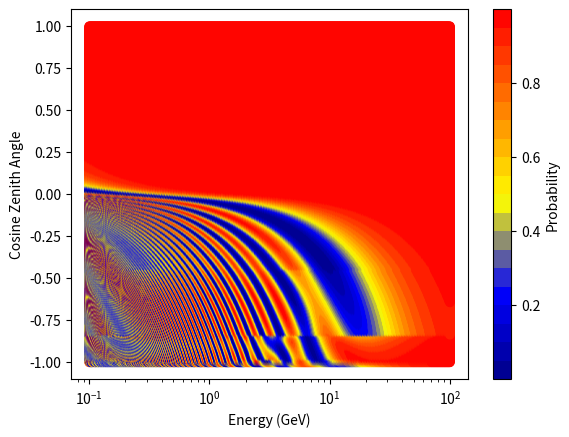

The script that saved this image:

# --------------------------------------------------------------------------------
# Caroline Fengler, 06.01.2026
# Independent NSI oscillation probability calculator for crosscheck with NuOscillator
# --------------------------------------------------------------------------------

import numpy as np
import matplotlib.pyplot as plt
from scipy.linalg import expm
from matplotlib.colors import ListedColormap

# ----------------------------
# Unit conversions
# ----------------------------
GEV_TO_EV = 1.0e9
KM_TO_EVINV = 5.067730716e9   # 1 km = 5.067730716e9 eV^-1
V_COEFF = 7.63247e-14         # eV * (g/cm^3)^-1 * Ye^-1


# Flavor indices: 0=e, 1=mu, 2=tau

def pmns_matrix(theta12, theta13, theta23, delta_cp):
    """Standard PDG PMNS matrix."""
    s12, c12 = np.sin(theta12), np.cos(theta12)
    s13, c13 = np.sin(theta13), np.cos(theta13)
    s23, c23 = np.sin(theta23), np.cos(theta23)
    ed = np.exp(-1j * delta_cp)
    ep = np.exp(+1j * delta_cp)

    U = np.array([
        [ c12*c13,                          s12*c13,              s13*ed ],
        [-s12*c23 - c12*s23*s13*ep,   c12*c23 - s12*s23*s13*ep,   s23*c13 ],
        [ s12*s23 - c12*c23*s13*ep,  -c12*s23 - s12*c23*s13*ep,   c23*c13 ]
    ], dtype=complex)
    return U


def matter_nsi_matrix(eps_ee=0.0, eps_emu=0.0, eps_etau=0.0,
                      eps_mumu=0.0, eps_mutau=0.0, eps_tautau=0.0):
    """Full 3x3 NSI matrix epsilon."""
    return np.array([
        [eps_ee,            eps_emu,             eps_etau],
        [np.conj(eps_emu),  eps_mumu,            eps_mutau],
        [np.conj(eps_etau), np.conj(eps_mutau),  eps_tautau]
    ], dtype=complex)


def hamiltonian_const_density(
    E_GeV,
    rho_gcm3,
    Ye,
    dm21,
    dm31,
    theta12,
    theta13,
    theta23,
    delta_cp,
    eps=None,
    antineutrino=False
):
    """
    Return the flavor-basis Hamiltonian in eV for constant density matter.
    """
    E_eV = E_GeV * GEV_TO_EV
    U = pmns_matrix(theta12, theta13, theta23, delta_cp)

    M2 = np.diag([0.0, dm21, dm31])
    H_vac = U @ M2 @ U.conj().T / (2.0 * E_eV)

    V = V_COEFF * rho_gcm3 * Ye

    if eps is None:
        eps = np.zeros((3, 3), dtype=complex)

    M_matter = np.array([[1.0, 0.0, 0.0],
                         [0.0, 0.0, 0.0],
                         [0.0, 0.0, 0.0]], dtype=complex) + eps

    if antineutrino:
        # U -> U*, V -> -V, epsilon -> epsilon*
        H = H_vac.conj() - V * M_matter.conj()
    else:
        H = H_vac + V * M_matter

    return H


def probability_mumu_layers(
    E_GeV,
    cosz,
    layers,
    depth_km=1.5,
    rho_crust=2.7,
    **kwargs
    # Ye=0.5,
    # dm21=7.65e-5,
    # dm31=2.5e-3,
    # theta12=0.56, # np.deg2rad(33.44),
    # theta13=0.148, # np.deg2rad(8.57),
    # theta23=0.79, # np.deg2rad(49.2),
    # delta_cp=4.19, # np.deg2rad(195.0),
    # eps=None,
    # antineutrino=False
):
    """
    P(nu_mu -> nu_mu) in constant-density matter with NSI.
    """
    if cosz >= 0:
        # Down-going: only the short overburden above the detector matters
        L_km = baseline_from_cosz(cosz, depth_km=depth_km)
        H = hamiltonian_const_density(E_GeV, rho_crust, kwargs.get("Ye", 0.5),
                                      kwargs.get("dm21", 7.65e-5),
                                      kwargs.get("dm31", 2.5e-3),
                                      kwargs.get("theta12", 0.56),
                                      kwargs.get("theta13", 0.148),
                                      kwargs.get("theta23", 0.79),
                                      kwargs.get("delta_cp", 4.19),
                                      eps=kwargs.get("eps", None),
                                      antineutrino=kwargs.get("antineutrino", False))
        S = expm(-1j * H * (L_km * KM_TO_EVINV))
        return float(np.abs(S[1, 1])**2)

    # Up-going: use the shell model
    S = np.eye(3, dtype=complex)

    for (R_outer, R_inner, rho) in layers:
        L_i = path_length_in_shell(cosz, R_outer, R_inner, depth_km=depth_km)
        if L_i <= 0:
            continue

        H_i = hamiltonian_const_density(
            E_GeV, rho, kwargs.get("Ye", 0.5),
            kwargs.get("dm21", 7.42e-5),
            kwargs.get("dm31", 2.517e-3),
            kwargs.get("theta12", np.deg2rad(33.44)),
            kwargs.get("theta13", np.deg2rad(8.57)),
            kwargs.get("theta23", np.deg2rad(49.2)),
            kwargs.get("delta_cp", np.deg2rad(195.0)),
            eps=kwargs.get("eps", None),
            antineutrino=kwargs.get("antineutrino", False)
        )

        S_i = expm(-1j * H_i * (L_i * KM_TO_EVINV))
        S = S_i @ S

    return float(np.abs(S[1, 1])**2)

#########################################################################
###########################################################################

R_EARTH_KM = 6371.0

def baseline_from_cosz(cosz, depth_km=1.5, R_km=R_EARTH_KM):
    cosz = np.clip(cosz, -1.0, 1.0)
    r = R_km - depth_km
    return -r * cosz + np.sqrt(R_km**2 - r**2 * (1.0 - cosz**2))


def distance_to_radius(cosz, R, depth_km=0.0):
    """
    Distance along the neutrino direction from the detector to the point
    where the trajectory intersects a sphere of radius R.

    cosz is signed:
      cosz > 0  -> downward-going
      cosz < 0  -> upward-going
    """
    r_det = R_EARTH_KM - depth_km
    disc = R**2 - r_det**2 * (1.0 - cosz**2)
    if disc < 0:
        return 0.0
    return -r_det * cosz + np.sqrt(disc)


def path_length_in_shell(cosz, R_outer, R_inner, depth_km=0.0):
    """
    Path length through the shell [R_inner, R_outer]
    along the ray defined by cosz.
    """
    s_outer = distance_to_radius(cosz, R_outer, depth_km=depth_km)
    s_inner = distance_to_radius(cosz, R_inner, depth_km=depth_km)
    return max(0.0, s_outer - s_inner)

#########################################################################
###########################################################################

# New Colormap
newcolors = ['#FF0500','#FF1E00','#FF3800','#FF5100','#FF6B00','#FF8400','#FF9E00','#FFB700','#FFD100','#FFEA00','#F4F40A','#C1C13D','#8E8E70','#5B5BA3','#2828D6','#0000F9','#0000E0','#0000C6','#0000AD','#000093']
newcolors = newcolors[::-1]
cmap = ListedColormap(newcolors)


# Earth layers simple
layers = [
    (6371.0, 5701.0, 3.3),   # crust
    (5701.0, 3480.0, 5.0),   # mantle
    (3480.0, 1220.0, 11.3),  # outer core
    (1220.0, 0.0,    13.0),  # inner core
]

# Example NSI parameters
eps = matter_nsi_matrix(
    eps_ee=0.0,
    eps_emu=0.0,
    eps_etau=0.0,
    eps_mumu=0.05,
    eps_mutau=0.0, # + 0.00j,
    eps_tautau=0.25
)

E_vals = np.logspace(-1, 2, 500)      # GeV
cosz_vals = np.linspace(-1.0, 1.0, 500)

P = np.zeros((len(E_vals), len(cosz_vals)))

for i, cz in enumerate(cosz_vals):
    L_km = baseline_from_cosz(cz, depth_km=1.5)
    rho = 2.7
    for j, E in enumerate(E_vals):
        P[j,i] = probability_mumu_layers(
            E_GeV=E,
            cosz=cz,
            layers=layers,
            depth_km=1.5,
            eps=eps,
            antineutrino=False
        )


# Flatten the grid
E_flat = np.repeat(E_vals, len(cosz_vals))
cosz_flat = np.tile(cosz_vals, len(E_vals))
P_flat = P.flatten()

plt.figure()
scatter = plt.scatter(
    E_flat,
    cosz_flat,
    c=P_flat,
    cmap=cmap # "seismic"  # you can change this (e.g., plasma, inferno, coolwarm)
)

# Add colorbar
plt.colorbar(scatter, label="Probability")
plt.xscale('log')

# Labels
plt.xlabel("Energy (GeV)")
plt.ylabel("Cosine Zenith Angle")
# plt.title(f"{y_col} over {x_col} (colored by {z_col})")

# Show plot
# plt.savefig('NSI_plot_mu2mu.png')
plt.show()


# fig, ax = plt.subplots(figsize=(6, 5))
# pcm = ax.pcolormesh(E_vals, cosz_vals, P, shading="auto", cmap=cmap)
# ax.set_xscale("log")
# ax.set_xlabel("Energy [GeV]")
# ax.set_ylabel(r"$\cos\theta_z$")
# cbar = fig.colorbar(pcm, ax=ax)
# cbar.set_label("Probability")
# plt.tight_layout()
# plt.show()
